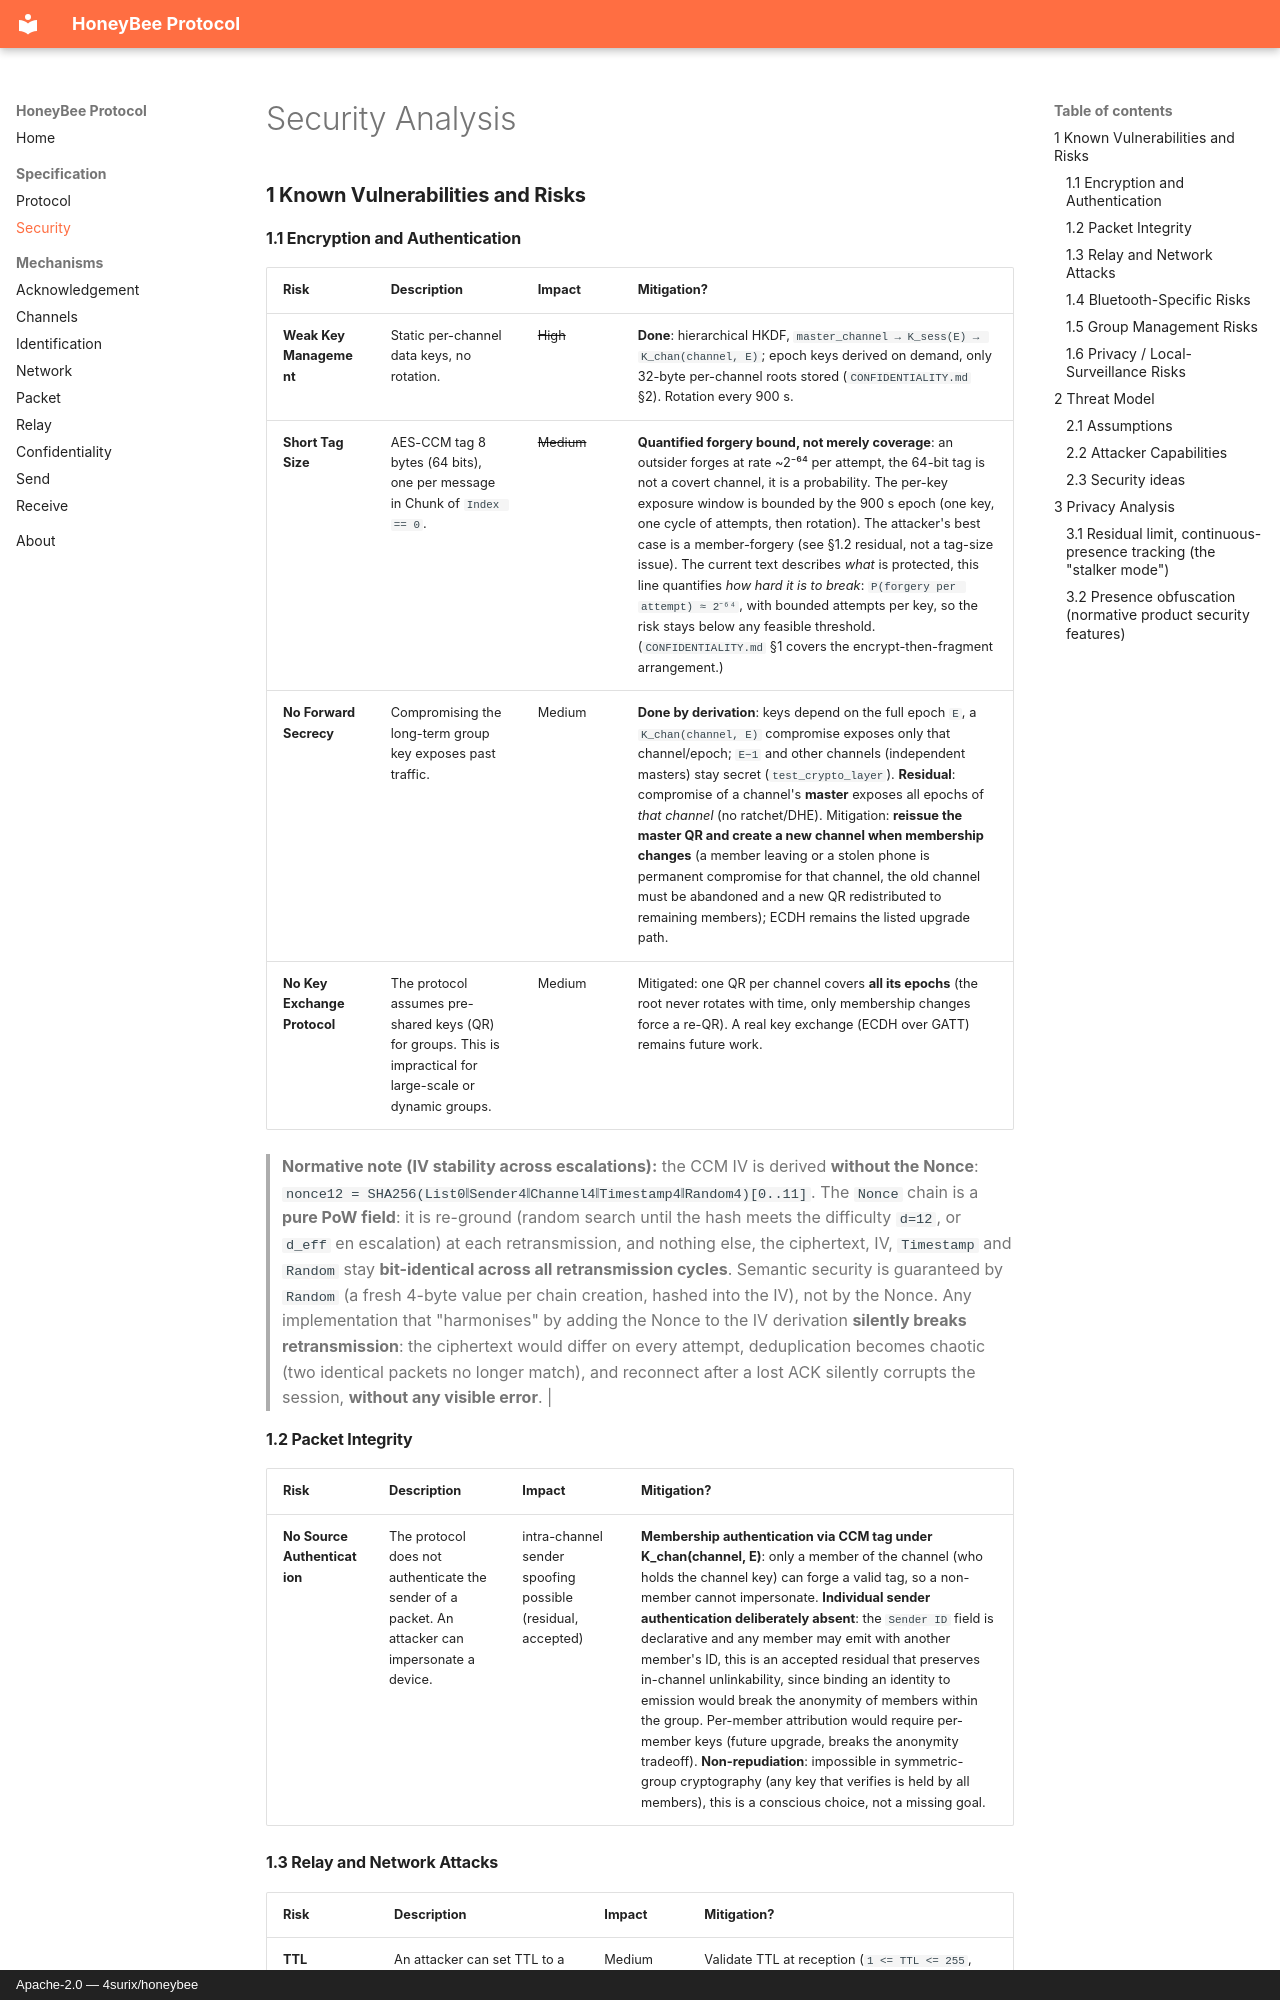

repository: 4surix/honeybee · page: SECURITY/index.html · generator: mkdocs · copyright: Apache-2.0 — 4surix/honeybee

# Security Analysis

### **1 Known Vulnerabilities and Risks**

#### **1.1 Encryption and Authentication**

| Risk | Description | Impact | Mitigation? |
| ---- | ----------- | ------ | ----------- |
| **Weak Key Management**      | Static per-channel data keys, no rotation. | ~~High~~ | **Done**: hierarchical HKDF, `master_channel → K_sess(E) → K_chan(channel, E)`; epoch keys derived on demand, only 32-byte per-channel roots stored (`CONFIDENTIALITY.md` §2). Rotation every 900 s. |
| **Short Tag Size**           | AES-CCM tag 8 bytes (64 bits), one per message in Chunk of `Index == 0`.    | ~~Medium~~ | **Quantified forgery bound, not merely coverage**: an outsider forges at rate ~2⁻⁶⁴ per attempt, the 64-bit tag is not a covert channel, it is a probability. The per-key exposure window is bounded by the 900 s epoch (one key, one cycle of attempts, then rotation). The attacker's best case is a member-forgery (see §1.2 residual, not a tag-size issue). The current text describes *what* is protected, this line quantifies *how hard it is to break*: `P(forgery per attempt) ≈ 2⁻⁶⁴`, with bounded attempts per key, so the risk stays below any feasible threshold. (`CONFIDENTIALITY.md` §1 covers the encrypt-then-fragment arrangement.) |
| **No Forward Secrecy**       | Compromising the long-term group key exposes past traffic.  | Medium | **Done by derivation**: keys depend on the full epoch `E`, a `K_chan(channel, E)` compromise exposes only that channel/epoch; `E−1` and other channels (independent masters) stay secret (`test_crypto_layer`). **Residual**: compromise of a channel's **master** exposes all epochs of *that channel* (no ratchet/DHE). Mitigation: **reissue the master QR and create a new channel when membership changes** (a member leaving or a stolen phone is permanent compromise for that channel, the old channel must be abandoned and a new QR redistributed to remaining members); ECDH remains the listed upgrade path. |
| **No Key Exchange Protocol** | The protocol assumes pre-shared keys (QR) for groups. This is impractical for large-scale or dynamic groups. | Medium     | Mitigated: one QR per channel covers **all its epochs** (the root never rotates with time, only membership changes force a re-QR). A real key exchange (ECDH over GATT) remains future work. |

> **Normative note (IV stability across escalations):** the CCM IV is derived **without the Nonce**: `nonce12 = SHA256(List0‖Sender4‖Channel4‖Timestamp4‖Random4)[0..11]`. The `Nonce` chain is a **pure PoW field**: it is re-ground (random search until the hash meets the difficulty `d=12`, or `d_eff` en escalation) at each retransmission, and nothing else, the ciphertext, IV, `Timestamp` and `Random` stay **bit-identical across all retransmission cycles**. Semantic security is guaranteed by `Random` (a fresh 4-byte value per chain creation, hashed into the IV), not by the Nonce. Any implementation that "harmonises" by adding the Nonce to the IV derivation **silently breaks retransmission**: the ciphertext would differ on every attempt, deduplication becomes chaotic (two identical packets no longer match), and reconnect after a lost ACK silently corrupts the session, **without any visible error**. |

#### **1.2 Packet Integrity**

| Risk | Description | Impact | Mitigation? |
| ---- | ----------- | ------ | ----------- |
| **No Source Authentication** | The protocol does not authenticate the sender of a packet. An attacker can impersonate a device.  | intra-channel sender spoofing possible (residual, accepted) | **Membership authentication via CCM tag under K_chan(channel, E)**: only a member of the channel (who holds the channel key) can forge a valid tag, so a non-member cannot impersonate. **Individual sender authentication deliberately absent**: the `Sender ID` field is declarative and any member may emit with another member's ID, this is an accepted residual that preserves in-channel unlinkability, since binding an identity to emission would break the anonymity of members within the group. Per-member attribution would require per-member keys (future upgrade, breaks the anonymity tradeoff). **Non-repudiation**: impossible in symmetric-group cryptography (any key that verifies is held by all members), this is a conscious choice, not a missing goal. |
